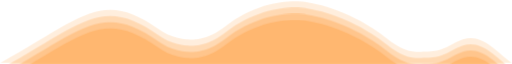
t = 0.00 s
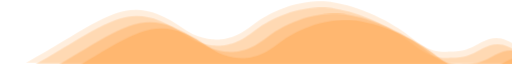
t = 1.67 s
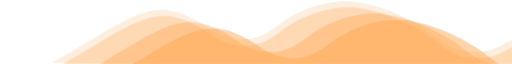
t = 3.33 s
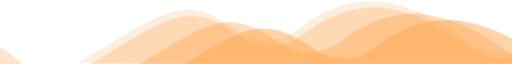
t = 5.00 s
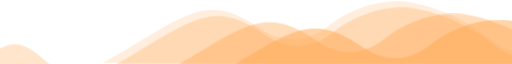
t = 6.67 s
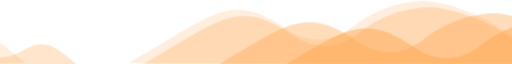
t = 8.33 s

The animated SVG that drew these frames (rendered in a browser with its animation timeline set to each time). Animation: 4 CSS @keyframes rules; frames cover the first 8.33 s, repeats indefinitely.



<svg width="1922" height="232" viewBox="0 0 1922 232" xmlns="http://www.w3.org/2000/svg">
  <style>
  :root {
    --wave-color: rgb(255, 169, 84);

    --wave-opacity: 0.2;
    --wave-opacity-2: 0.3;
    --wave-opacity-3: 0.4;
    --wave-opacity-4: 0.5;
    }

    .wave {
      fill: var(--wave-color);
      fill-opacity: var(--wave-opacity);
      animation: wave 40s 0s linear infinite;
    }

    .wave2 {
      fill: var(--wave-color);
      fill-opacity: var(--wave-opacity-2);
      animation: wave2 35s 0s linear infinite;
    }

    .wave3 {
      fill: var(--wave-color);
      fill-opacity: var(--wave-opacity-3);
      animation: wave3 30s 0s linear infinite;
    }

    .wave4 {
      fill: var(--wave-color);
      fill-opacity: var(--wave-opacity-4);
      animation: wave4 25s 0s linear infinite;
    }

    @keyframes wave {
      0% {
        transform: translate(0%, 0%);
      }

      100% {
        transform: translate(120%, 0%);
      }
    }

    @keyframes wave2 {
      0% {
        transform: translate(0%, 10%);
      }

      100% {
        transform: translate(110%, 10%);
      }
    }

    @keyframes wave3 {
      0% {
        transform: translate(0%, 20%);
      }

      100% {
        transform: translate(140%, 20%);
      }
    }

    @keyframes wave4 {
      0% {
        transform: translate(0%, 30%);
      }

      100% {
        transform: translate(150%, 30%);
      }
    }
  </style>

  <defs>
    <path id='sineWave' d="M2 231.5H1920.5C1841.34 170.484 1795.5 108.203 1710.5 155.269C1655 186.001 1640.5 190.501 1579.5 190.501C1532 190.501 1504 180.501 1449 137.674C1325.29 41.343 1193 7.34467 1132.5 2.00009C1075.5 -3.03529 958 6.50055 846 95.0006C791.351 138.183 741.5 144.5 724.5 144.5C710 144.5 651 144.501 598 107.001C381.852 -45.9346 314.522 58.5775 2 231.5Z" /> 
    <path id='sineWave2' d="M2 231.5H1920.5C1841.34 170.484 1795.5 108.203 1710.5 155.269C1655 186.001 1640.5 190.501 1579.5 190.501C1532 190.501 1504 180.501 1449 137.674C1325.29 41.343 1193 7.34467 1132.5 2.00009C1075.5 -3.03529 958 6.50055 846 95.0006C791.351 138.183 741.5 144.5 724.5 144.5C710 144.5 651 144.501 598 107.001C381.852 -45.9346 314.522 58.5775 2 231.5Z" /> 
    <path id='sineWave3' d="M2 231.5H1920.5C1841.34 170.484 1795.5 108.203 1710.5 155.269C1655 186.001 1640.5 190.501 1579.5 190.501C1532 190.501 1504 180.501 1449 137.674C1325.29 41.343 1193 7.34467 1132.5 2.00009C1075.5 -3.03529 958 6.50055 846 95.0006C791.351 138.183 741.5 144.5 724.5 144.5C710 144.5 651 144.501 598 107.001C381.852 -45.9346 314.522 58.5775 2 231.5Z" /> 
    <path id='sineWave4' d="M2 231.5H1920.5C1841.34 170.484 1795.5 108.203 1710.5 155.269C1655 186.001 1640.5 190.501 1579.5 190.501C1532 190.501 1504 180.501 1449 137.674C1325.29 41.343 1193 7.34467 1132.5 2.00009C1075.5 -3.03529 958 6.50055 846 95.0006C791.351 138.183 741.5 144.5 724.5 144.5C710 144.5 651 144.501 598 107.001C381.852 -45.9346 314.522 58.5775 2 231.5Z" /> 
  </defs>
  <use class="wave" href="#sineWave" />
  <use class="wave" x="-120%" href="#sineWave" />

  <use class="wave2" href="#sineWave2" />
  <use class="wave2" x="-110%" href="#sineWave2" />

  <use class="wave3" href="#sineWave3" />
  <use class="wave3" x="-140%" href="#sineWave3" />

  <use class="wave4" href="#sineWave4" />
  <use class="wave4" x="-150%" href="#sineWave4" />
</svg>
